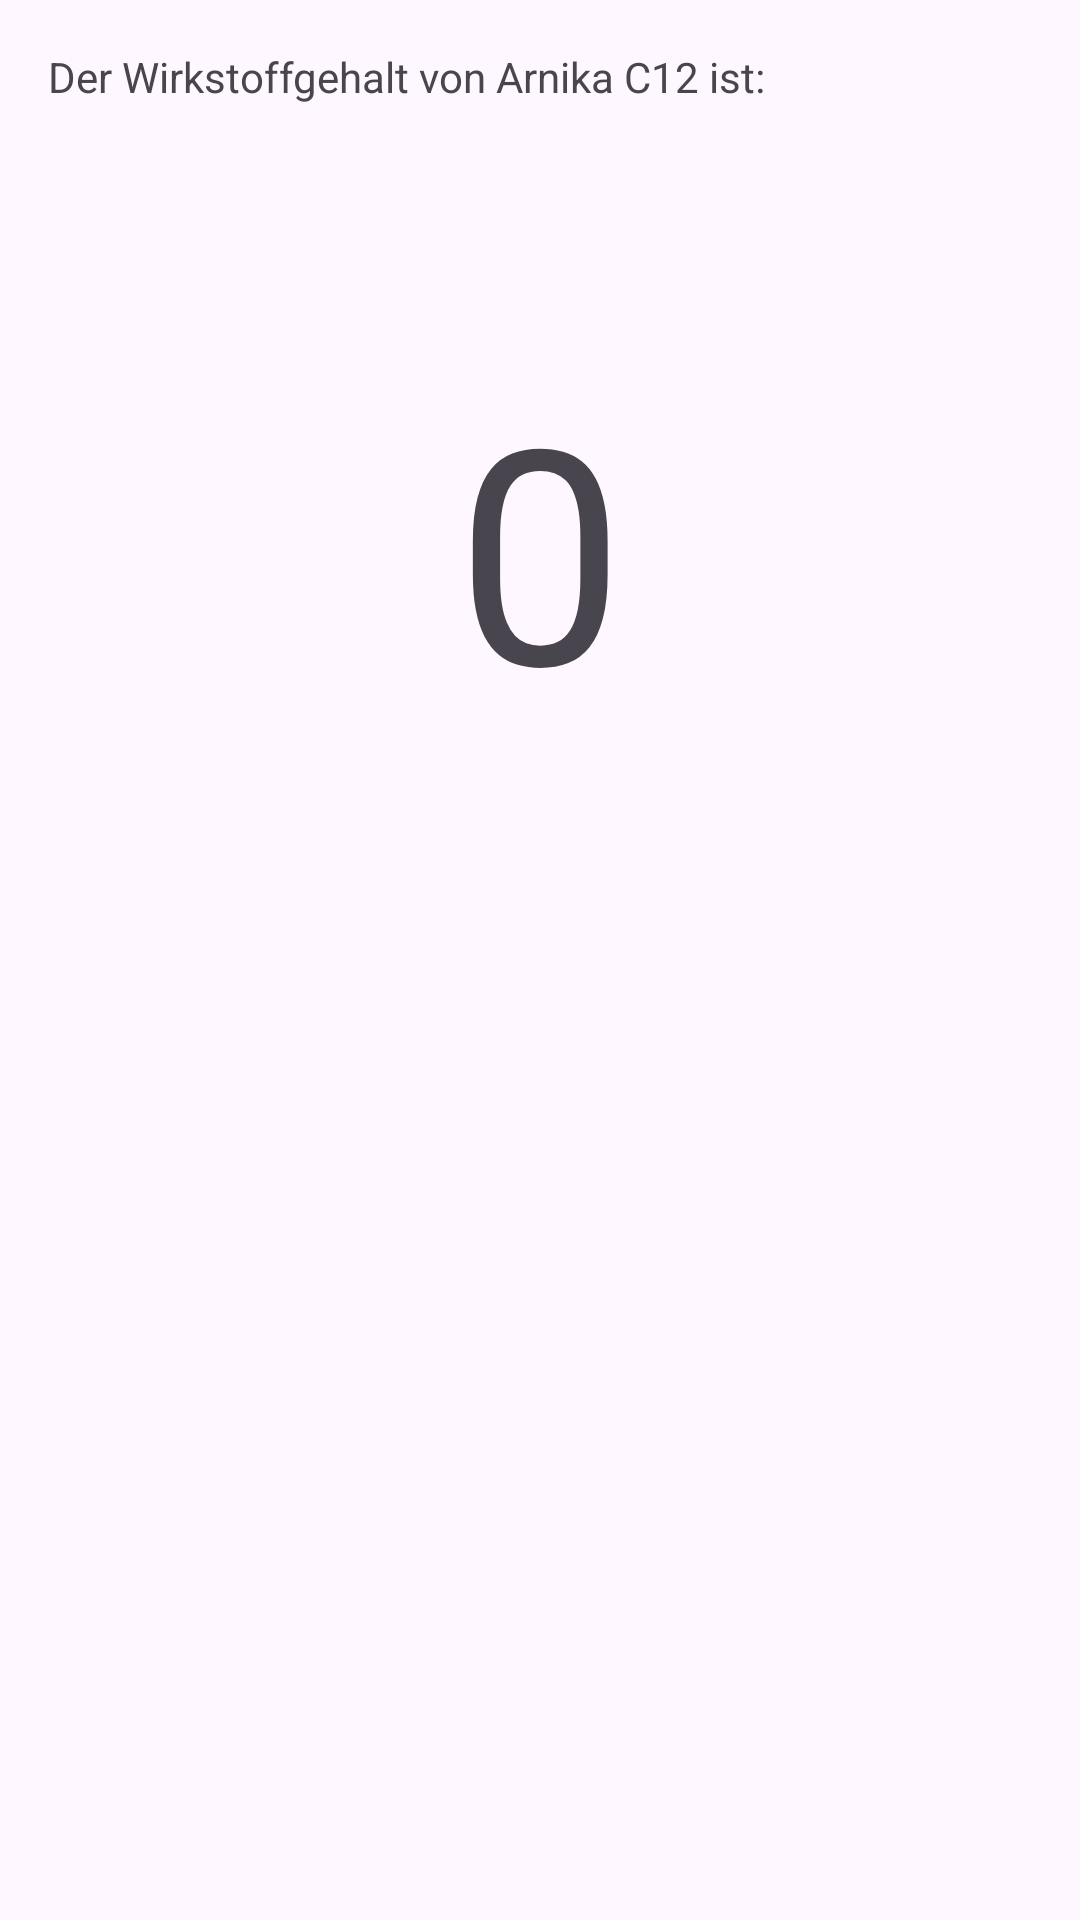

This screen was rendered from an Android layout file. Write that file and the resources it references.
<!-- AndroidManifest.xml: application theme Theme.ArnikaC12Viewer -->
<!-- res/layout/fragment_first.xml -->
<?xml version="1.0" encoding="utf-8"?>
<androidx.core.widget.NestedScrollView xmlns:android="http://schemas.android.com/apk/res/android"
    xmlns:app="http://schemas.android.com/apk/res-auto"
    xmlns:tools="http://schemas.android.com/tools"
    android:layout_width="match_parent"
    android:layout_height="match_parent"
    tools:context=".FirstFragment">

    <androidx.constraintlayout.widget.ConstraintLayout
        android:layout_width="match_parent"
        android:layout_height="match_parent"
        android:minHeight="400dp"
        android:padding="16dp">

        <TextView
            android:id="@+id/textview_first"
            android:layout_width="311dp"
            android:layout_height="27dp"
            android:text="Der Wirkstoffgehalt von Arnika C12 ist:"
            tools:layout_editor_absoluteX="16dp"
            tools:layout_editor_absoluteY="16dp" />

        <TextView
            android:id="@+id/textView"
            android:layout_width="wrap_content"
            android:layout_height="wrap_content"
            android:text="0"
            android:textSize="100sp"
            android:translationY="100dp"
            app:layout_constraintEnd_toEndOf="parent"
            app:layout_constraintStart_toStartOf="parent"
            tools:layout_editor_absoluteY="40dp" />
    </androidx.constraintlayout.widget.ConstraintLayout>
</androidx.core.widget.NestedScrollView>
<!-- resources referenced by this layout -->
<resources>
  <style name="Theme.ArnikaC12Viewer" parent="Base.Theme.ArnikaC12Viewer" />
  <style name="Base.Theme.ArnikaC12Viewer" parent="Theme.Material3.DayNight.NoActionBar">
          
          
      </style>
</resources>
